Image classification data set "real" (GabrielRinconMiranda/UNI-Concurrente-Parcial-2026-2 on GitHub). Class labels (5): bear, cat, dog, lion, panda.

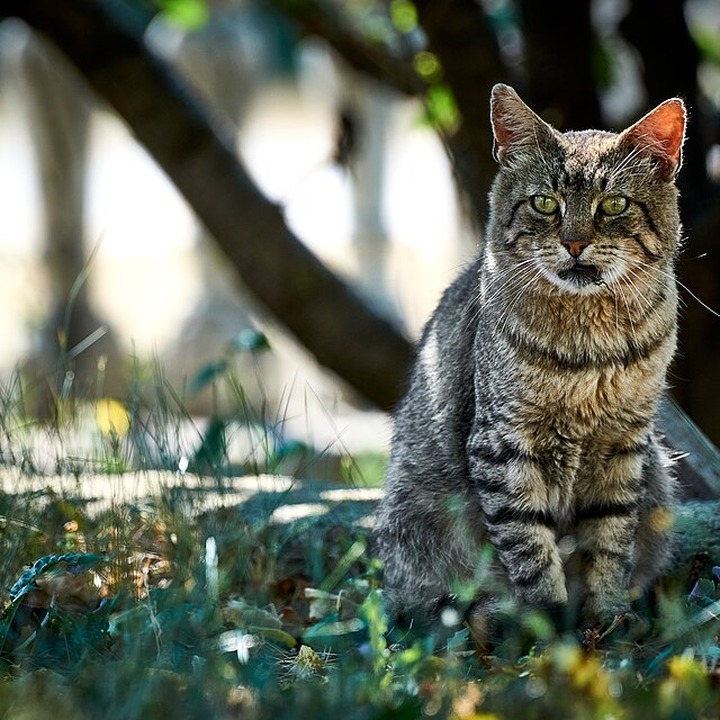
Label: cat

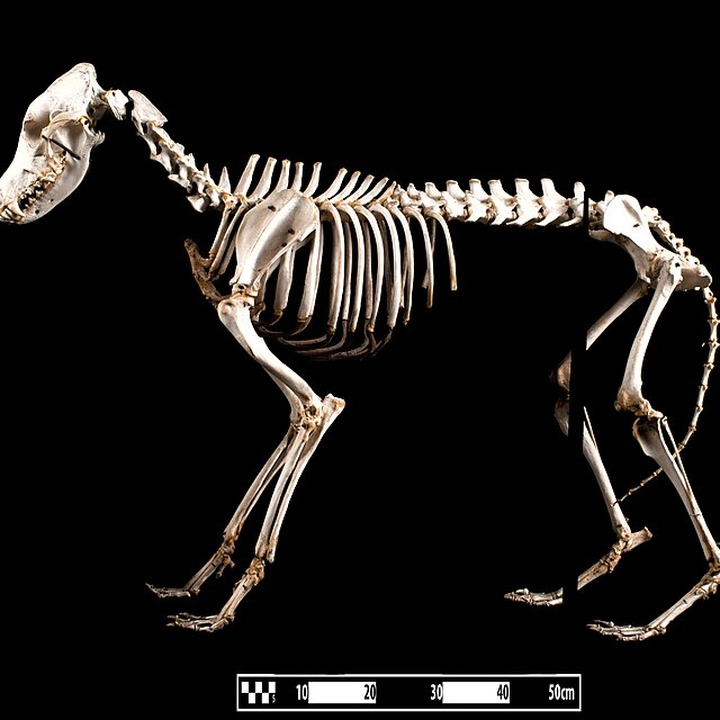
Label: dog

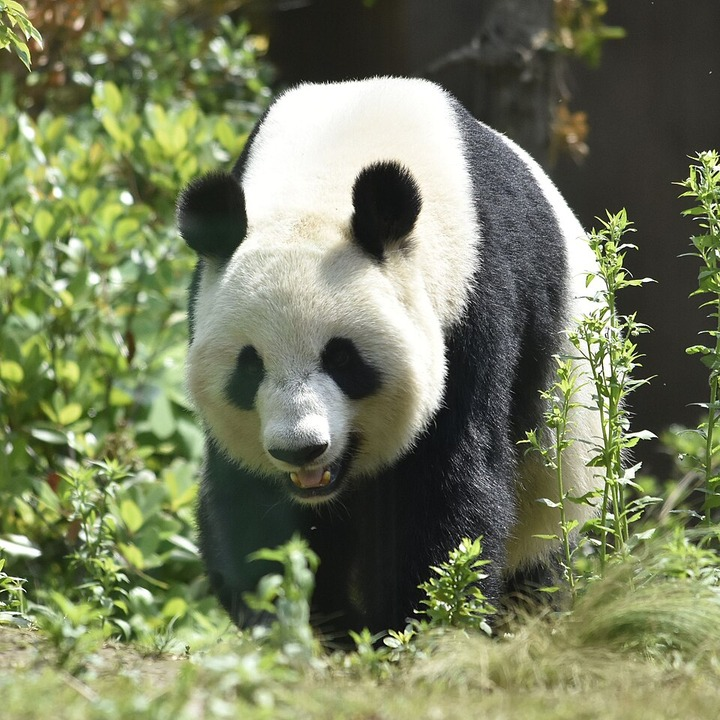
Label: panda

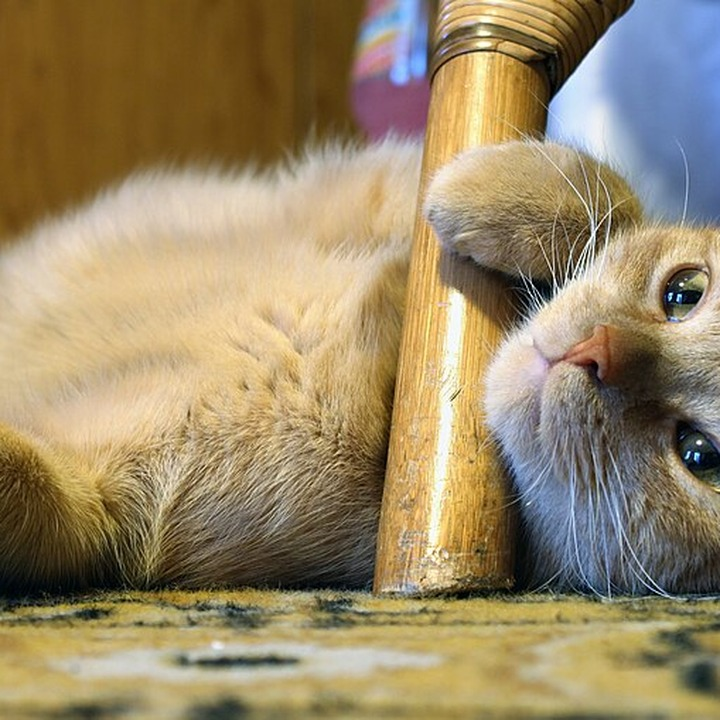
Label: cat
